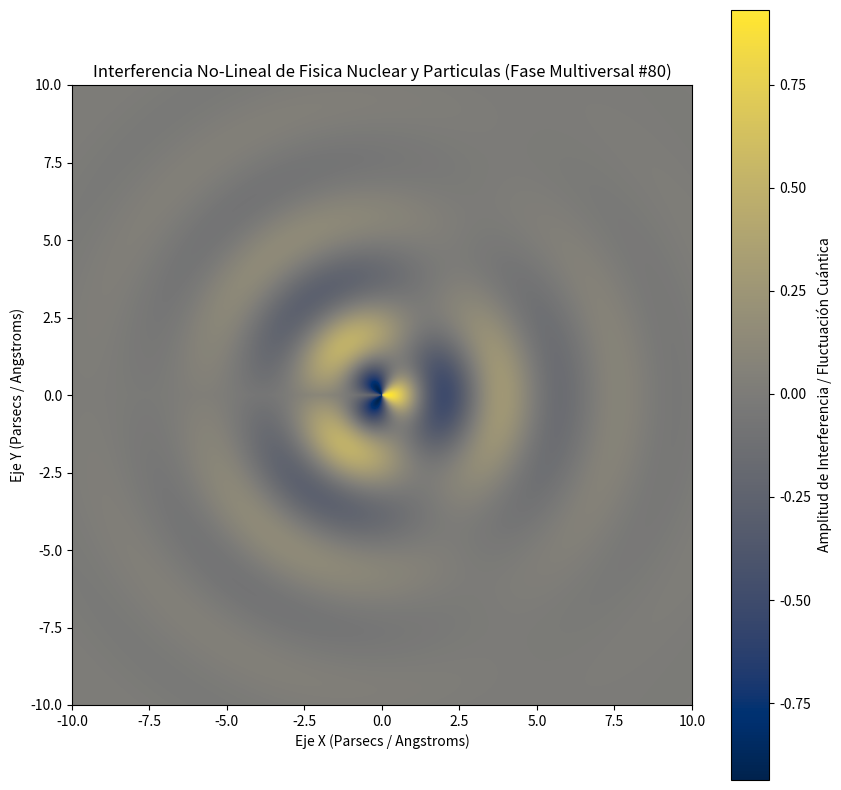

This chart was generated by the following Python code:
%matplotlib inline
# Simulación Multiversal: Fisica Nuclear y Particulas - Variante 80
import numpy as np
import matplotlib.pyplot as plt

# Parámetros Físicos No-Lineales
omega_1 = 1.672
omega_2 = 1.433
lambda_decay = 0.334
phase_shift = 1.148

x = np.linspace(-10, 10, 800)
y = np.linspace(-10, 10, 800)
X, Y = np.meshgrid(x, y)

# Dinámica de Fluidos / Campos Tensor-Escalares (Fase Multiversal)
R = np.sqrt(X**2 + Y**2) + 1e-5
Z = (np.sin(omega_1 * R + phase_shift) * np.cos(omega_2 * np.arctan2(Y, X))) * np.exp(-lambda_decay * R)

plt.figure(figsize=(10, 10))
plt.imshow(Z, cmap='cividis', extent=[-10, 10, -10, 10], origin='lower')
plt.colorbar(label='Amplitud de Interferencia / Fluctuación Cuántica')
plt.title(r'Interferencia No-Lineal de Fisica Nuclear y Particulas (Fase Multiversal #80)')
plt.xlabel('Eje X (Parsecs / Angstroms)')
plt.ylabel('Eje Y (Parsecs / Angstroms)')
plt.show()
